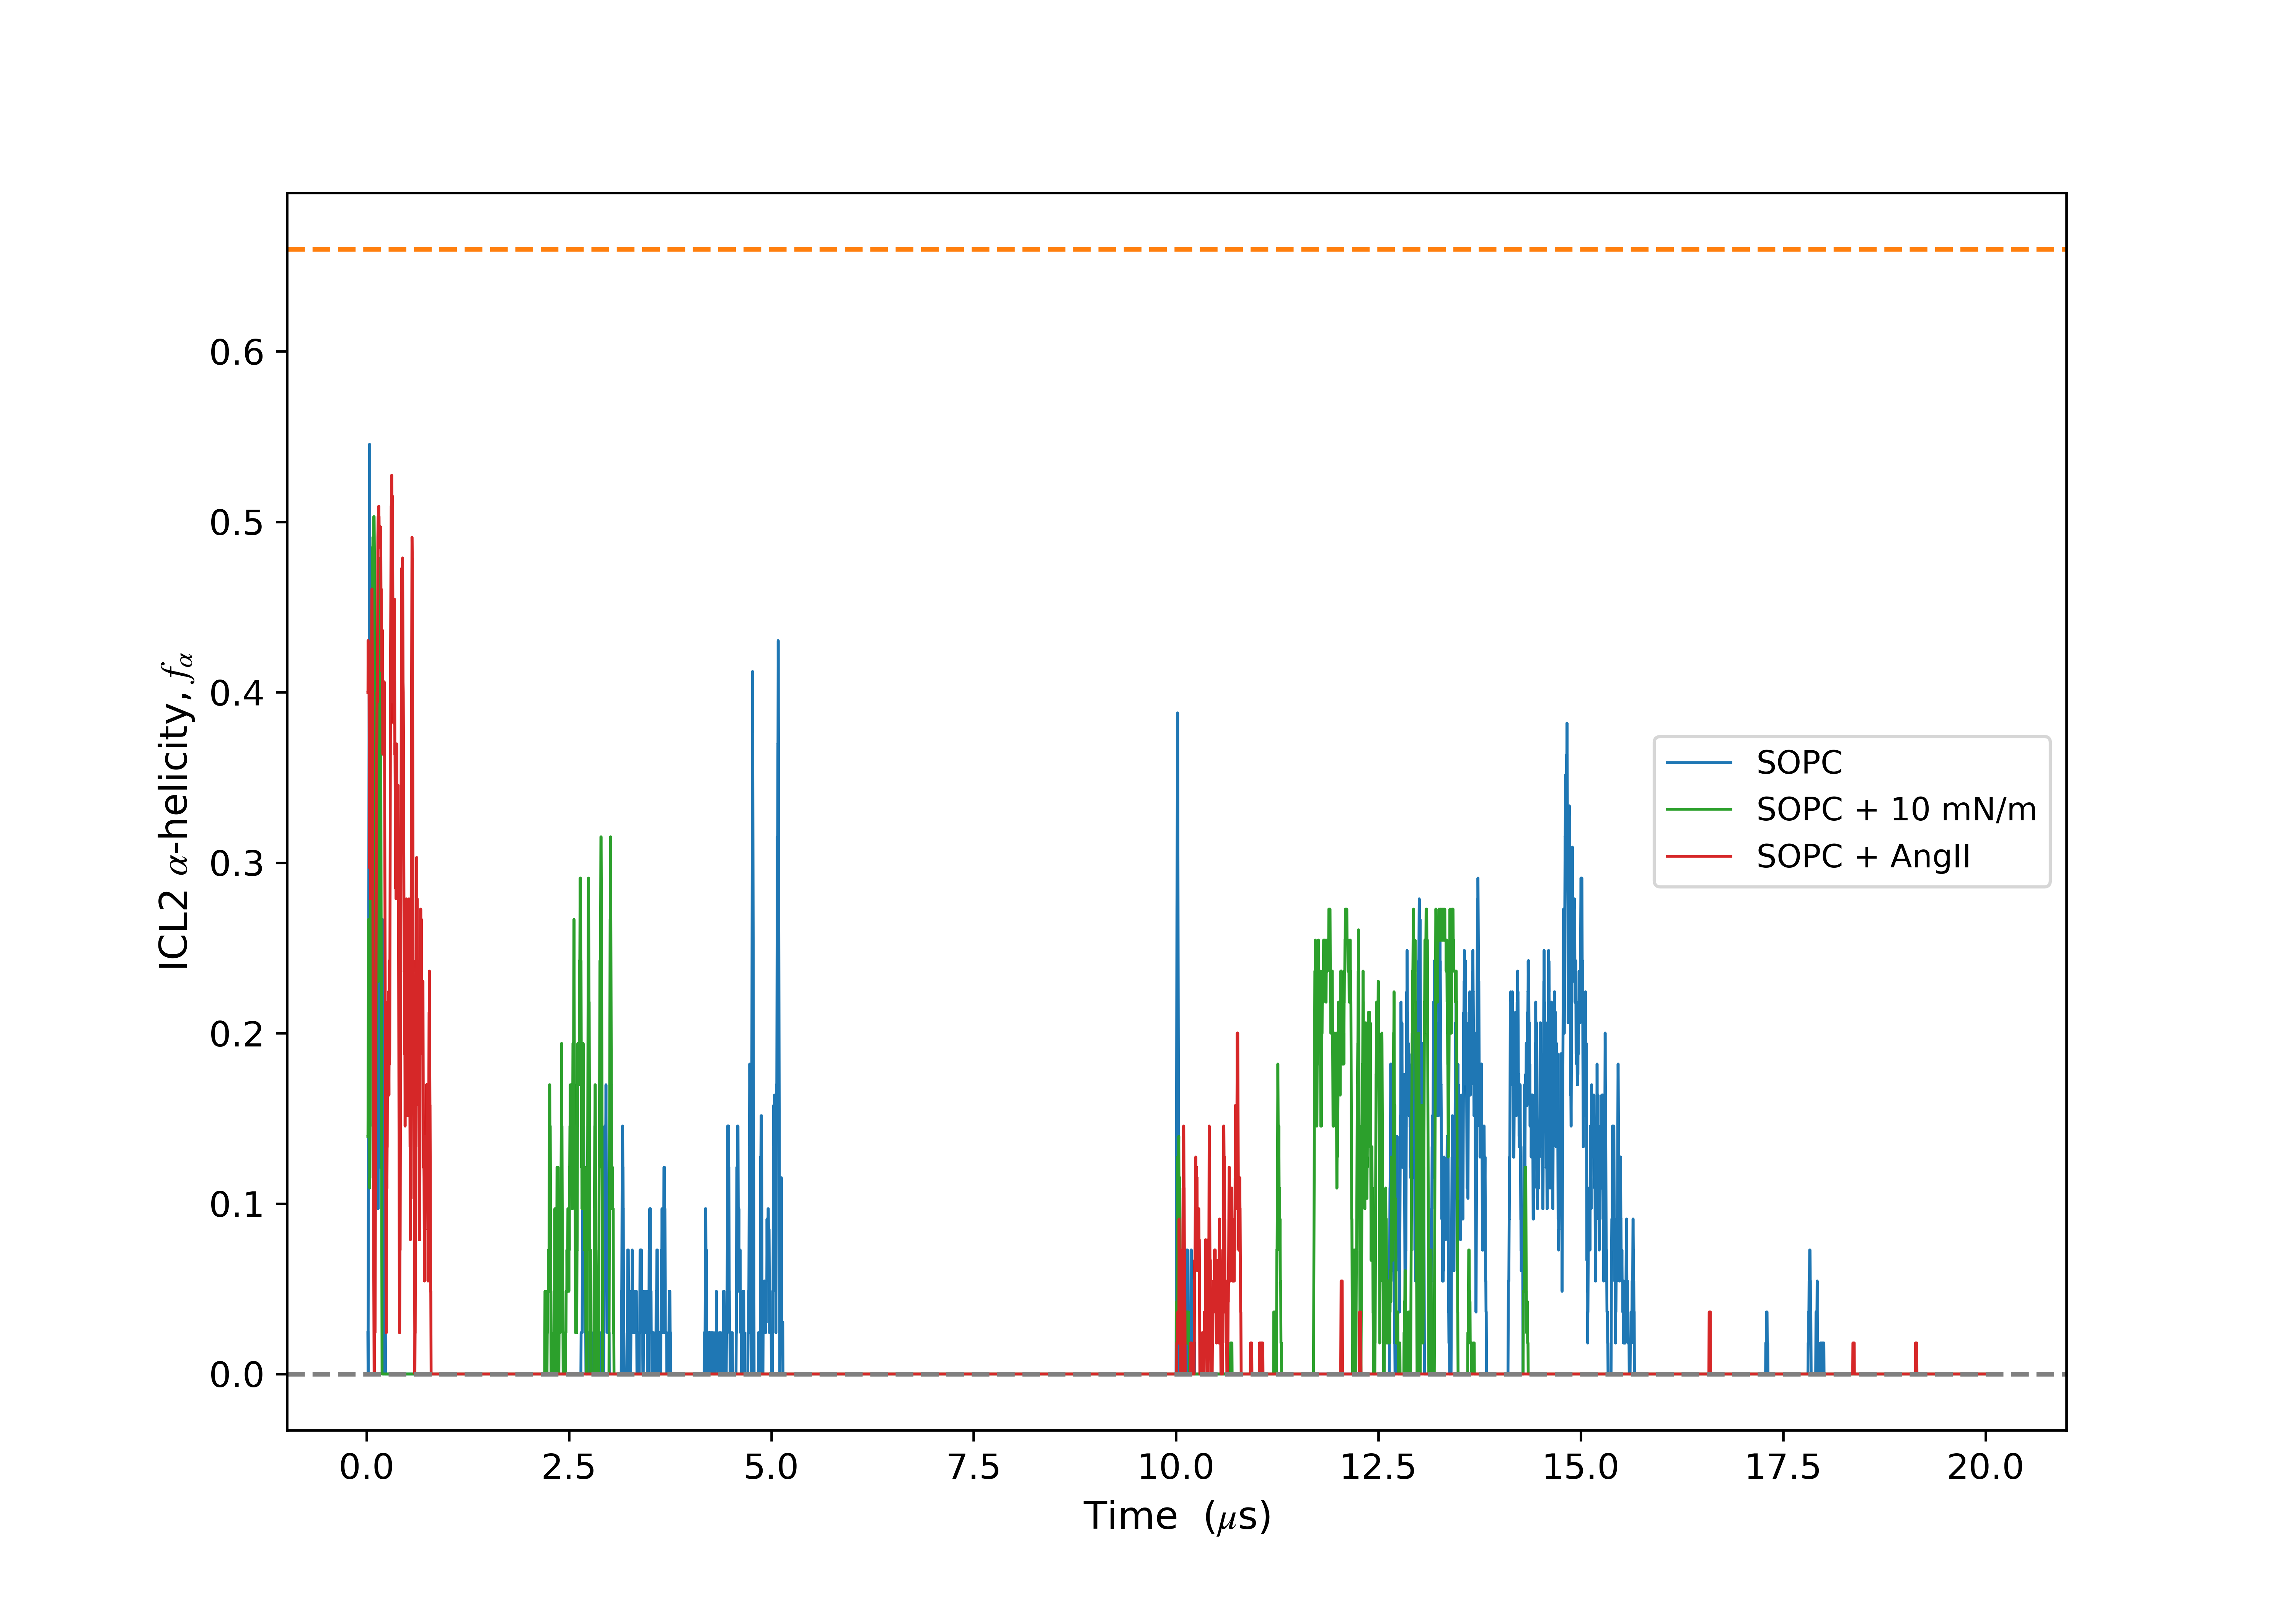

Python code for this plot:
#!/usr/bin/env python

from numpy import *
from matplotlib import *
import matplotlib.pyplot as plt
from matplotlib.ticker import MaxNLocator,MultipleLocator
from matplotlib.ticker import AutoMinorLocator
from matplotlib.patches import Rectangle
#from pandas import rolling_mean
import pandas as pd 
import numpy as np
import matplotlib

params = {'legend.fontsize': 20,
          'legend.handlelength': 5}

matplotlib.rc('xtick', labelsize=11)
matplotlib.rc('ytick', labelsize=11)
#use('Agg')
font = {'family' : 'sans serif', 'size' : '10'}
rc('font', **font)
mathfont = {'fontset' : 'stix' ,'default' : 'it', 'it' : 'serif:italic'}
rc('mathtext', **mathfont)
rc('lines', linewidth=0.9)

simplify = {'simplify_threshold' : '0.5'}
rc('path', **simplify)


apo_ss=pd.read_csv('data_Supp_figure_14/ICL2_apo.xvg', delim_whitespace=True, comment='#')
apo_ss.columns=['time', 'structure', 'coil','B-bridge', 'Bend', 'Turn', 'A_Helix','Th_Helix']
th=apo_ss[['Th_Helix']]
a=apo_ss[['A_Helix']]
apo=pd.concat([a,th]).mean(axis=1)/11


angii_ss=pd.read_csv('data_Supp_figure_14/ICL2_angii.xvg', delim_whitespace=True, comment='#')
angii_ss.columns=['time', 'structure', 'coil', 'Bend', 'Turn', 'A_Helix','Th_Helix']
th1=angii_ss[['Th_Helix']]
a1=angii_ss[['A_Helix']]
angii=pd.concat([a1,th1]).mean(axis=1)/11


st10_ss=pd.read_csv('data_Supp_figure_14/ICL2_st10.xvg', delim_whitespace=True, comment='#')
st10_ss.columns=['time', 'structure', 'coil','B-bridge', 'Bend', 'Turn', 'A_Helix','Th_Helix']
th2=st10_ss[['Th_Helix']]
a2=st10_ss[['A_Helix']]
st10=pd.concat([a2,th2]).mean(axis=1)/11

time=np.linspace(0,20, len(apo))
#print(st10)

plt.figure(figsize=(10,7))
window=15
plt.plot(time, apo.rolling(window).mean(), color='tab:blue', label='SOPC')
plt.plot(time, st10.rolling(window).mean(), color='tab:green', label='SOPC + 10 mN/m')
plt.plot(time, angii.rolling(window).mean(), color='tab:red', label='SOPC + AngII')
plt.axhline(y=0.66, linestyle='--', lw=1.5, color='tab:orange')
plt.axhline(y=0.0, linestyle='--', lw=1.5, color='0.5')
plt.xlabel('Time  ($\mu$s)', fontsize=12)
plt.ylabel(r'ICL2 $\alpha$-helicity, $f_{\alpha}$', fontsize=12)
plt.legend(loc='best')
#plt.close()
plt.savefig('Supp_figure_14.png', dpi=600)
plt.close()
